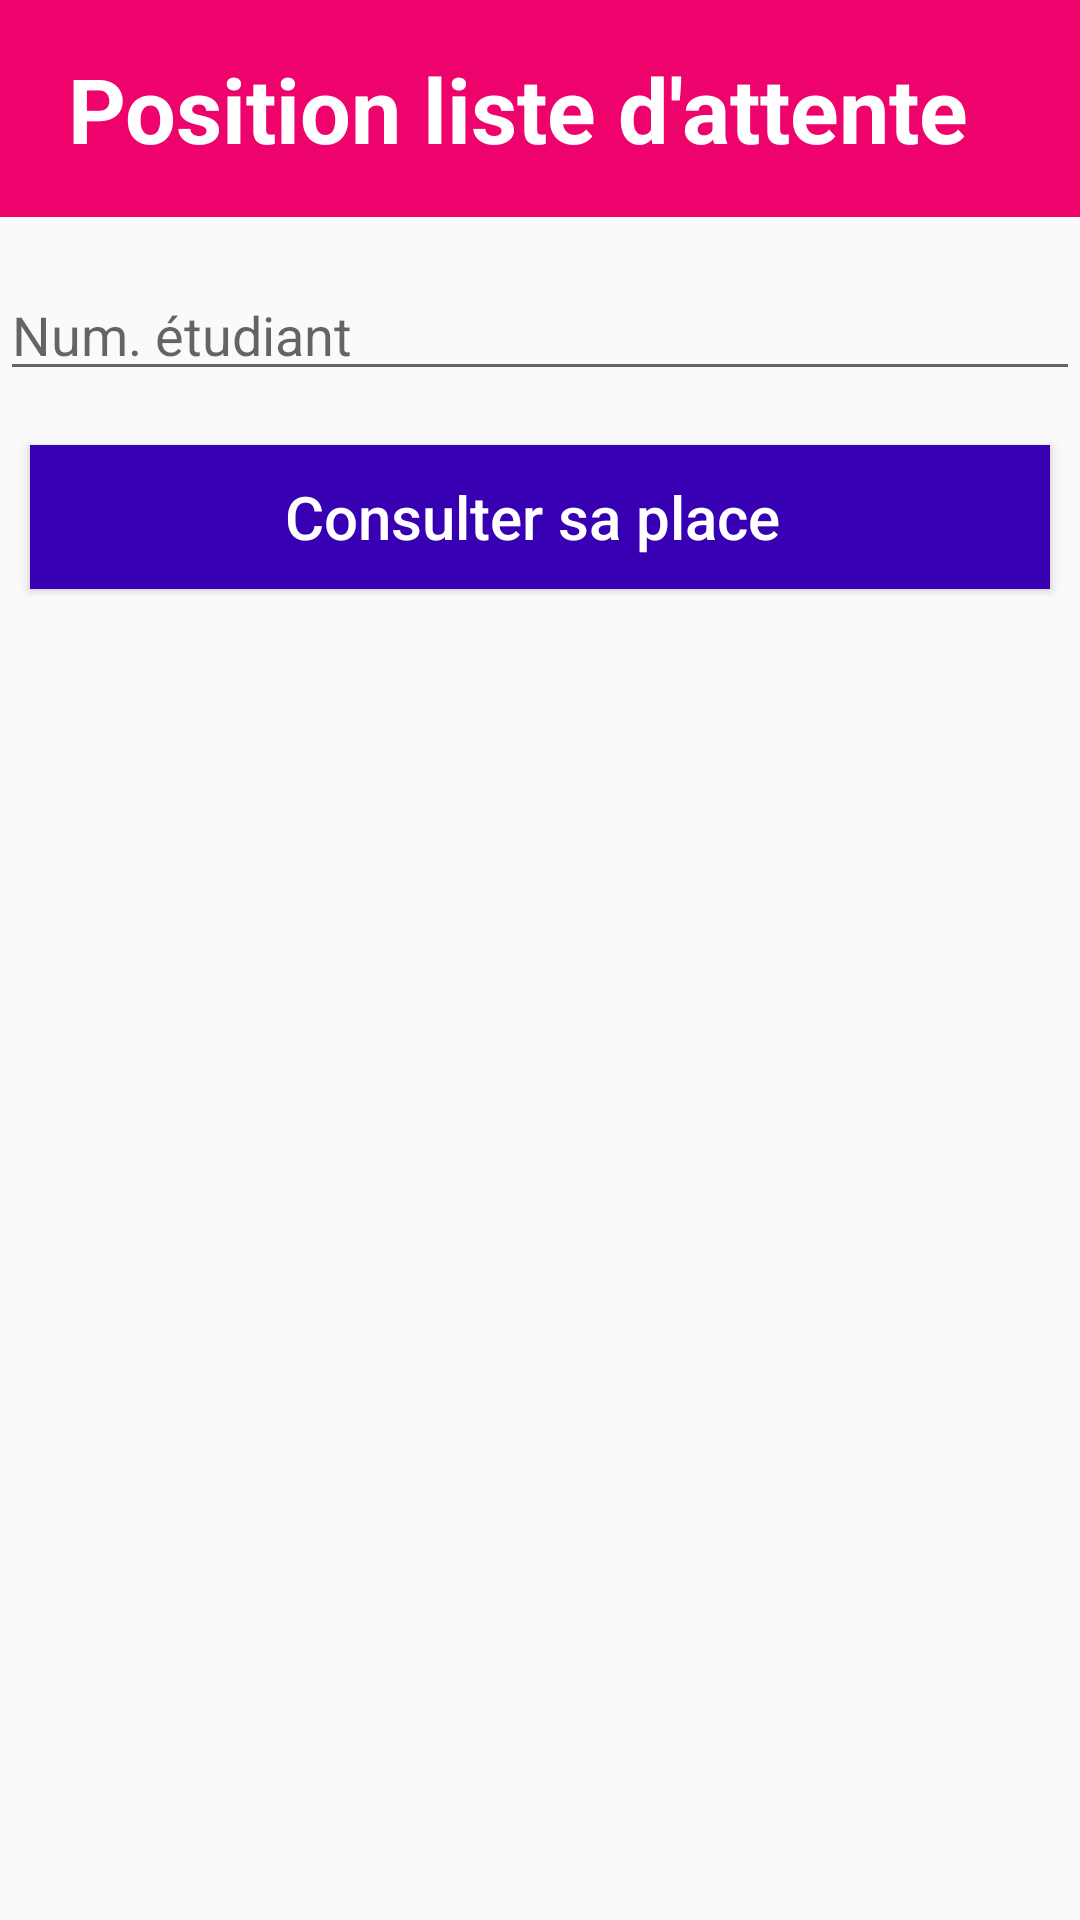

This screen was rendered from an Android layout file. Write that file and the resources it references.
<!-- AndroidManifest.xml: application theme AppTheme -->
<!-- res/layout/activity_check.xml -->
<?xml version="1.0" encoding="utf-8"?>
<android.support.constraint.ConstraintLayout xmlns:android="http://schemas.android.com/apk/res/android"
    xmlns:app="http://schemas.android.com/apk/res-auto"
    xmlns:tools="http://schemas.android.com/tools"
    android:layout_width="match_parent"
    android:layout_height="match_parent"
    tools:context=".CheckActivity">

    <LinearLayout
        android:id="@+id/linearLayout"
        android:layout_width="match_parent"
        android:layout_height="match_parent"
        android:layout_centerHorizontal="true"
        android:layout_centerVertical="true"
        android:orientation="vertical"
        tools:layout_editor_absoluteX="0dp"
        tools:layout_editor_absoluteY="95dp"

        >

        <LinearLayout
            android:layout_width="match_parent"
            android:layout_height="wrap_content"
            android:background="@color/theme1"
            android:paddingTop="@dimen/fab_padding"
            android:paddingBottom="@dimen/fab_padding">


            <TextView
                style="@style/textView_Style"
                android:text="Position liste d'attente  "
                android:textSize="30dp"
                android:textStyle="bold" />


        </LinearLayout>

        <LinearLayout
            android:layout_width="match_parent"
            android:layout_height="wrap_content"
            android:orientation="vertical">

            <android.support.design.widget.TextInputLayout
                android:layout_width="match_parent"
                android:layout_height="50dp"
                android:layout_marginTop="8dp"
                android:layout_marginBottom="8dp">

                <EditText
                    android:id="@+id/checknumetu"

                    android:layout_width="match_parent"
                    android:layout_height="match_parent"
                    android:hint="Num. étudiant"
                    android:inputType="text" />


            </android.support.design.widget.TextInputLayout>

            <Button
                android:id="@+id/checkNumButton"
                style="@style/buttonStyle"
                android:layout_width="match_parent"
                android:layout_height="wrap_content"
                android:backgroundTint="@color/design_default_color_primary_dark"
                android:text="Consulter sa place " />

            <TextView
                android:id="@+id/TextView_Check"
                android:layout_width="match_parent"
                android:layout_height="484dp"
                android:textSize="80px"
                android:textStyle="bold"
                android:textColor="@android:color/holo_blue_dark"/>

        </LinearLayout>




    </LinearLayout>


</android.support.constraint.ConstraintLayout>
<!-- resources referenced by this layout -->
<resources>
  <color name="theme1">#ee026b</color>
  <dimen name="fab_padding">16dp</dimen>
  <style name="buttonStyle">
          <item name="android:background">#003fe6 </item>
          <item name="android:layout_width">match_parent</item>
          <item name="android:layout_height">wrap_content</item>
          <item name="android:layout_margin">10dp</item>
          <item name="android:textColor">#ffffff</item>
          <item name="android:textAllCaps">false</item>
          <item name="android:textSize">20sp</item>
      </style>
  <style name="textView_Style">
          <item name="android:gravity">center</item>
          <item name="android:layout_width">match_parent</item>
          <item name="android:layout_height">wrap_content</item>
          <item name="android:textAlignment">center</item>
          <item name="android:textColor">#ffffff</item>
          <item name="android:textSize">20sp</item>
      </style>
  <style name="AppTheme" parent="Theme.AppCompat.Light.NoActionBar">
          
          <item name="colorPrimary">@color/colorPrimary</item>
          <item name="colorPrimaryDark">@color/colorPrimaryDark</item>
          <item name="colorAccent">@color/colorAccent</item>
      </style>
  <color name="colorPrimary">#008577</color>
  <color name="colorPrimaryDark">#00574B</color>
  <color name="colorAccent">#D81B60</color>
</resources>
